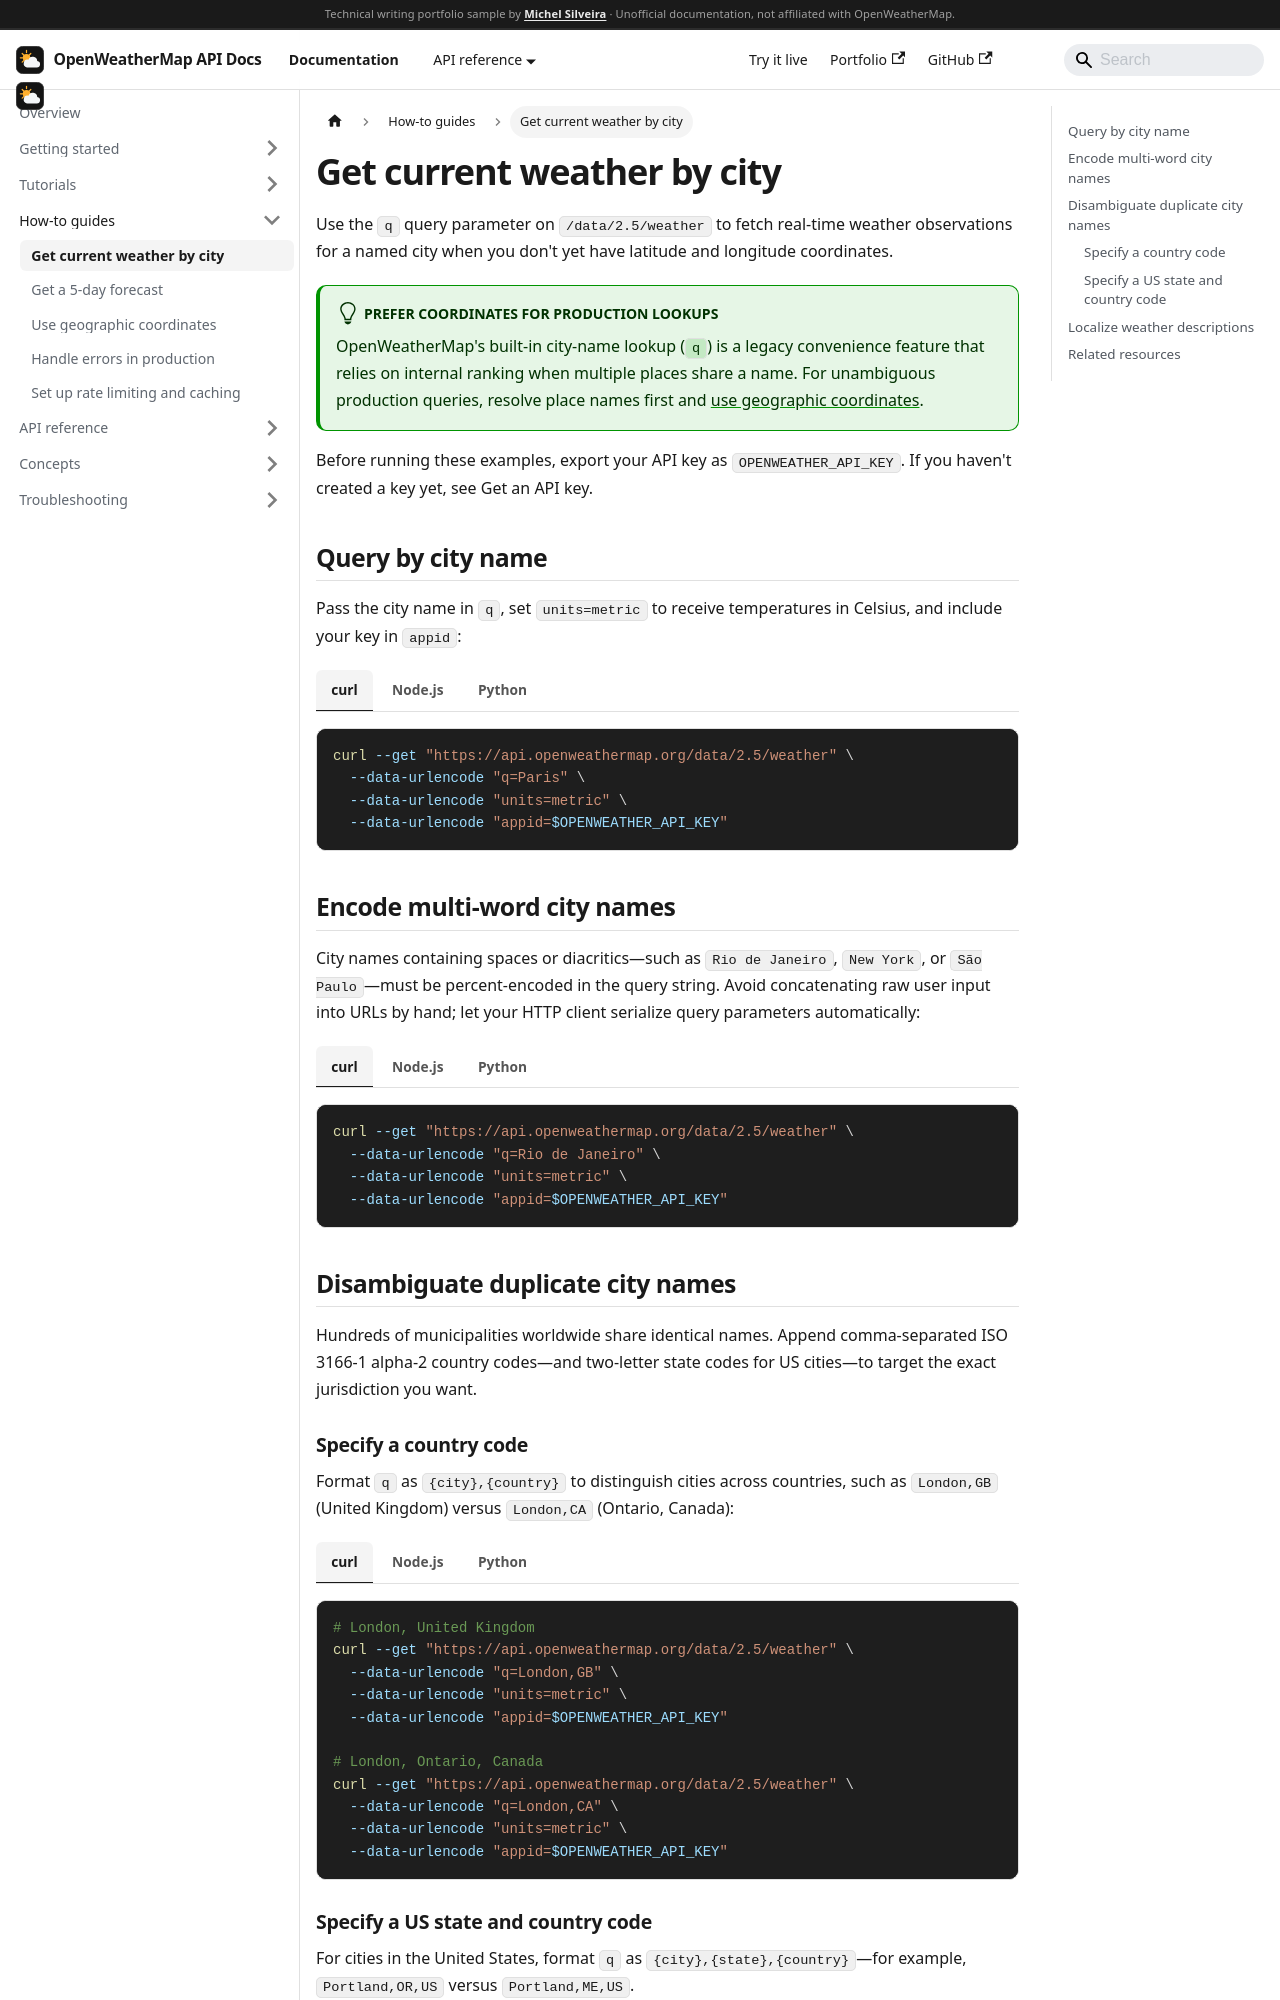

repository: MichelGSS/openweather-docs · page: docs/how-to/get-current-weather.html · generator: docusaurus

---
sidebar_position: 1
description: Fetch current weather observations by city name, URL-encode multi-word queries, disambiguate duplicate names with state and country codes, and localize descriptions.
---

import Tabs from '@theme/Tabs';
import TabItem from '@theme/TabItem';

# Get current weather by city

Use the `q` query parameter on `/data/2.5/weather` to fetch real-time weather observations for a named city when you don't yet have latitude and longitude coordinates.

:::tip Prefer coordinates for production lookups
OpenWeatherMap's built-in city-name lookup (`q`) is a legacy convenience feature that relies on internal ranking when multiple places share a name. For unambiguous production queries, resolve place names first and [use geographic coordinates](./use-coordinates).
:::

Before running these examples, export your API key as `OPENWEATHER_API_KEY`. If you haven't created a key yet, see [Get an API key](../getting-started/get-api-key).

## Query by city name

Pass the city name in `q`, set `units=metric` to receive temperatures in Celsius, and include your key in `appid`:

<Tabs groupId="language">
<TabItem value="curl" label="curl" default>

```bash
curl --get "https://api.openweathermap.org/data/2.5/weather" \
  --data-urlencode "q=Paris" \
  --data-urlencode "units=metric" \
  --data-urlencode "appid=$OPENWEATHER_API_KEY"
```

</TabItem>
<TabItem value="nodejs" label="Node.js">

```javascript
const apiKey = process.env.OPENWEATHER_API_KEY;

async function getWeatherByCity(cityQuery) {
  const params = new URLSearchParams({
    q: cityQuery,
    units: 'metric',
    appid: apiKey,
  });

  const response = await fetch(
    `https://api.openweathermap.org/data/2.5/weather?${params}`,
    { signal: AbortSignal.timeout(10000) }
  );

  if (!response.ok) {
    throw new Error(`Weather request failed with HTTP ${response.status}`);
  }

  return response.json();
}

const weather = await getWeatherByCity('Paris');
console.log(
  `${weather.name} (${weather.sys.country}): ${weather.main.temp} °C, ${weather.weather[0].description}`
);
```

</TabItem>
<TabItem value="python" label="Python">

```python
import os
import requests

API_KEY = os.environ["OPENWEATHER_API_KEY"]
WEATHER_URL = "https://api.openweathermap.org/data/2.5/weather"


def get_weather_by_city(city_query: str) -> dict:
    params = {
        "q": city_query,
        "units": "metric",
        "appid": API_KEY,
    }
    response = requests.get(WEATHER_URL, params=params, timeout=10)
    response.raise_for_status()
    return response.json()


weather = get_weather_by_city("Paris")
print(
    f"{weather['name']} ({weather['sys']['country']}): "
    f"{weather['main']['temp']} °C, {weather['weather'][0]['description']}"
)
```

</TabItem>
</Tabs>

## Encode multi-word city names

City names containing spaces or diacritics—such as `Rio de Janeiro`, `New York`, or `São Paulo`—must be percent-encoded in the query string. Avoid concatenating raw user input into URLs by hand; let your HTTP client serialize query parameters automatically:

<Tabs groupId="language">
<TabItem value="curl" label="curl" default>

```bash
curl --get "https://api.openweathermap.org/data/2.5/weather" \
  --data-urlencode "q=Rio de Janeiro" \
  --data-urlencode "units=metric" \
  --data-urlencode "appid=$OPENWEATHER_API_KEY"
```

</TabItem>
<TabItem value="nodejs" label="Node.js">

```javascript
const params = new URLSearchParams({
  q: 'Rio de Janeiro',
  units: 'metric',
  appid: process.env.OPENWEATHER_API_KEY,
});

const response = await fetch(
  `https://api.openweathermap.org/data/2.5/weather?${params}`,
  { signal: AbortSignal.timeout(10000) }
);

if (!response.ok) {
  throw new Error(`Weather request failed with HTTP ${response.status}`);
}

const data = await response.json();
console.log(`${data.name} (${data.sys.country}): ${data.main.temp} °C`);
```

</TabItem>
<TabItem value="python" label="Python">

```python
import os
import requests

response = requests.get(
    "https://api.openweathermap.org/data/2.5/weather",
    params={
        "q": "Rio de Janeiro",
        "units": "metric",
        "appid": os.environ["OPENWEATHER_API_KEY"],
    },
    timeout=10,
)
response.raise_for_status()

data = response.json()
print(f"{data['name']} ({data['sys']['country']}): {data['main']['temp']} °C")
```

</TabItem>
</Tabs>

## Disambiguate duplicate city names

Hundreds of municipalities worldwide share identical names. Append comma-separated ISO 3166-1 alpha-2 country codes—and two-letter state codes for US cities—to target the exact jurisdiction you want.
